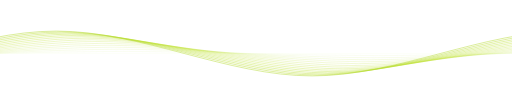
t = 0.00 s
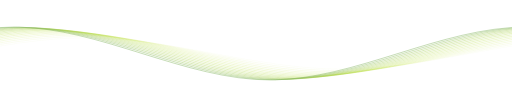
t = 4.13 s
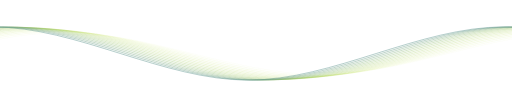
t = 6.25 s
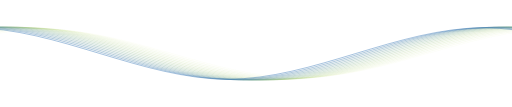
t = 8.25 s

The animated SVG that drew these frames (rendered in a browser with its animation timeline set to each time). Animation: 120 SMIL elements (animate=80,animateTransform=40); frames cover the first 8.25 s, repeats indefinitely.

<svg xmlns="http://www.w3.org/2000/svg" viewBox="0 0 1440 300" preserveAspectRatio="xMidYMid" width="100%" height="100%" style="shape-rendering: auto; display: block; background: none;" xmlns:xlink="http://www.w3.org/1999/xlink"><g><path stroke-width="2" stroke-opacity="0" stroke="#1ae5e0" fill="none" d="M0 75c240 0 480 150 720 150c240 0 480 -150 720 -150c240 0 480 150 720 150c240 0 480 -150 720 -150">
  <animate values="M0 75c240 0 480 150 720 150c240 0 480 -150 720 -150c240 0 480 150 720 150c240 0 480 -150 720 -150;M0 225c240 0 480 -150 720 -150c240 0 480 150 720 150c240 0 480 -150 720 -150c240 0 480 150 720 150;M0 75c240 0 480 150 720 150c240 0 480 -150 720 -150c240 0 480 150 720 150c240 0 480 -150 720 -150" keyTimes="0;0.5;1" keySplines="0.5 0 0.5 1;0.5 0 0.5 1" begin="0s" dur="50s" repeatCount="indefinite" calcMode="spline" attributeName="d"></animate>
  <animateTransform values="0 0;-1440 0" keyTimes="0;1" begin="0s" dur="50s" repeatCount="indefinite" type="translate" attributeName="transform"></animateTransform>
  <animate values="#1ae5e0;#b9df20;#2061df;#1ae5e0" keyTimes="0.00;0.33;0.67;1.00" begin="0s" dur="50s" repeatCount="indefinite" keySplines="0.5 0 0.5 1;0.5 0 0.5 1;0.5 0 0.5 1" calcMode="spline" attributeName="stroke"></animate>
</path><path stroke-width="2" stroke-opacity="0" stroke="#1ae5e0" fill="none" d="M0 75c240 0 480 150 720 150c240 0 480 -150 720 -150c240 0 480 150 720 150c240 0 480 -150 720 -150">
  <animate values="M0 75c240 0 480 150 720 150c240 0 480 -150 720 -150c240 0 480 150 720 150c240 0 480 -150 720 -150;M0 225c240 0 480 -150 720 -150c240 0 480 150 720 150c240 0 480 -150 720 -150c240 0 480 150 720 150;M0 75c240 0 480 150 720 150c240 0 480 -150 720 -150c240 0 480 150 720 150c240 0 480 -150 720 -150" keyTimes="0;0.5;1" keySplines="0.5 0 0.5 1;0.5 0 0.5 1" begin="-0.5s" dur="50s" repeatCount="indefinite" calcMode="spline" attributeName="d"></animate>
  <animateTransform values="0 0;-1440 0" keyTimes="0;1" begin="-0.5s" dur="50s" repeatCount="indefinite" type="translate" attributeName="transform"></animateTransform>
  <animate values="#1ae5e0;#b9df20;#2061df;#1ae5e0" keyTimes="0.00;0.33;0.67;1.00" begin="-0.5s" dur="50s" repeatCount="indefinite" keySplines="0.5 0 0.5 1;0.5 0 0.5 1;0.5 0 0.5 1" calcMode="spline" attributeName="stroke"></animate>
</path><path stroke-width="2" stroke-opacity="0" stroke="#1ae5e0" fill="none" d="M0 75c240 0 480 150 720 150c240 0 480 -150 720 -150c240 0 480 150 720 150c240 0 480 -150 720 -150">
  <animate values="M0 75c240 0 480 150 720 150c240 0 480 -150 720 -150c240 0 480 150 720 150c240 0 480 -150 720 -150;M0 225c240 0 480 -150 720 -150c240 0 480 150 720 150c240 0 480 -150 720 -150c240 0 480 150 720 150;M0 75c240 0 480 150 720 150c240 0 480 -150 720 -150c240 0 480 150 720 150c240 0 480 -150 720 -150" keyTimes="0;0.5;1" keySplines="0.5 0 0.5 1;0.5 0 0.5 1" begin="-1s" dur="50s" repeatCount="indefinite" calcMode="spline" attributeName="d"></animate>
  <animateTransform values="0 0;-1440 0" keyTimes="0;1" begin="-1s" dur="50s" repeatCount="indefinite" type="translate" attributeName="transform"></animateTransform>
  <animate values="#1ae5e0;#b9df20;#2061df;#1ae5e0" keyTimes="0.00;0.33;0.67;1.00" begin="-1s" dur="50s" repeatCount="indefinite" keySplines="0.5 0 0.5 1;0.5 0 0.5 1;0.5 0 0.5 1" calcMode="spline" attributeName="stroke"></animate>
</path><path stroke-width="2" stroke-opacity="0" stroke="#1ae5e0" fill="none" d="M0 75c240 0 480 150 720 150c240 0 480 -150 720 -150c240 0 480 150 720 150c240 0 480 -150 720 -150">
  <animate values="M0 75c240 0 480 150 720 150c240 0 480 -150 720 -150c240 0 480 150 720 150c240 0 480 -150 720 -150;M0 225c240 0 480 -150 720 -150c240 0 480 150 720 150c240 0 480 -150 720 -150c240 0 480 150 720 150;M0 75c240 0 480 150 720 150c240 0 480 -150 720 -150c240 0 480 150 720 150c240 0 480 -150 720 -150" keyTimes="0;0.5;1" keySplines="0.5 0 0.5 1;0.5 0 0.5 1" begin="-1.5s" dur="50s" repeatCount="indefinite" calcMode="spline" attributeName="d"></animate>
  <animateTransform values="0 0;-1440 0" keyTimes="0;1" begin="-1.5s" dur="50s" repeatCount="indefinite" type="translate" attributeName="transform"></animateTransform>
  <animate values="#1ae5e0;#b9df20;#2061df;#1ae5e0" keyTimes="0.00;0.33;0.67;1.00" begin="-1.5s" dur="50s" repeatCount="indefinite" keySplines="0.5 0 0.5 1;0.5 0 0.5 1;0.5 0 0.5 1" calcMode="spline" attributeName="stroke"></animate>
</path><path stroke-width="2" stroke-opacity="0" stroke="#1ae5e0" fill="none" d="M0 75c240 0 480 150 720 150c240 0 480 -150 720 -150c240 0 480 150 720 150c240 0 480 -150 720 -150">
  <animate values="M0 75c240 0 480 150 720 150c240 0 480 -150 720 -150c240 0 480 150 720 150c240 0 480 -150 720 -150;M0 225c240 0 480 -150 720 -150c240 0 480 150 720 150c240 0 480 -150 720 -150c240 0 480 150 720 150;M0 75c240 0 480 150 720 150c240 0 480 -150 720 -150c240 0 480 150 720 150c240 0 480 -150 720 -150" keyTimes="0;0.5;1" keySplines="0.5 0 0.5 1;0.5 0 0.5 1" begin="-2s" dur="50s" repeatCount="indefinite" calcMode="spline" attributeName="d"></animate>
  <animateTransform values="0 0;-1440 0" keyTimes="0;1" begin="-2s" dur="50s" repeatCount="indefinite" type="translate" attributeName="transform"></animateTransform>
  <animate values="#1ae5e0;#b9df20;#2061df;#1ae5e0" keyTimes="0.00;0.33;0.67;1.00" begin="-2s" dur="50s" repeatCount="indefinite" keySplines="0.5 0 0.5 1;0.5 0 0.5 1;0.5 0 0.5 1" calcMode="spline" attributeName="stroke"></animate>
</path><path stroke-width="2" stroke-opacity="0" stroke="#1ae5e0" fill="none" d="M0 75c240 0 480 150 720 150c240 0 480 -150 720 -150c240 0 480 150 720 150c240 0 480 -150 720 -150">
  <animate values="M0 75c240 0 480 150 720 150c240 0 480 -150 720 -150c240 0 480 150 720 150c240 0 480 -150 720 -150;M0 225c240 0 480 -150 720 -150c240 0 480 150 720 150c240 0 480 -150 720 -150c240 0 480 150 720 150;M0 75c240 0 480 150 720 150c240 0 480 -150 720 -150c240 0 480 150 720 150c240 0 480 -150 720 -150" keyTimes="0;0.5;1" keySplines="0.5 0 0.5 1;0.5 0 0.5 1" begin="-2.5s" dur="50s" repeatCount="indefinite" calcMode="spline" attributeName="d"></animate>
  <animateTransform values="0 0;-1440 0" keyTimes="0;1" begin="-2.5s" dur="50s" repeatCount="indefinite" type="translate" attributeName="transform"></animateTransform>
  <animate values="#1ae5e0;#b9df20;#2061df;#1ae5e0" keyTimes="0.00;0.33;0.67;1.00" begin="-2.5s" dur="50s" repeatCount="indefinite" keySplines="0.5 0 0.5 1;0.5 0 0.5 1;0.5 0 0.5 1" calcMode="spline" attributeName="stroke"></animate>
</path><path stroke-width="2" stroke-opacity="0" stroke="#1ae5e0" fill="none" d="M0 75c240 0 480 150 720 150c240 0 480 -150 720 -150c240 0 480 150 720 150c240 0 480 -150 720 -150">
  <animate values="M0 75c240 0 480 150 720 150c240 0 480 -150 720 -150c240 0 480 150 720 150c240 0 480 -150 720 -150;M0 225c240 0 480 -150 720 -150c240 0 480 150 720 150c240 0 480 -150 720 -150c240 0 480 150 720 150;M0 75c240 0 480 150 720 150c240 0 480 -150 720 -150c240 0 480 150 720 150c240 0 480 -150 720 -150" keyTimes="0;0.5;1" keySplines="0.5 0 0.5 1;0.5 0 0.5 1" begin="-3s" dur="50s" repeatCount="indefinite" calcMode="spline" attributeName="d"></animate>
  <animateTransform values="0 0;-1440 0" keyTimes="0;1" begin="-3s" dur="50s" repeatCount="indefinite" type="translate" attributeName="transform"></animateTransform>
  <animate values="#1ae5e0;#b9df20;#2061df;#1ae5e0" keyTimes="0.00;0.33;0.67;1.00" begin="-3s" dur="50s" repeatCount="indefinite" keySplines="0.5 0 0.5 1;0.5 0 0.5 1;0.5 0 0.5 1" calcMode="spline" attributeName="stroke"></animate>
</path><path stroke-width="2" stroke-opacity="0" stroke="#1ae5e0" fill="none" d="M0 75c240 0 480 150 720 150c240 0 480 -150 720 -150c240 0 480 150 720 150c240 0 480 -150 720 -150">
  <animate values="M0 75c240 0 480 150 720 150c240 0 480 -150 720 -150c240 0 480 150 720 150c240 0 480 -150 720 -150;M0 225c240 0 480 -150 720 -150c240 0 480 150 720 150c240 0 480 -150 720 -150c240 0 480 150 720 150;M0 75c240 0 480 150 720 150c240 0 480 -150 720 -150c240 0 480 150 720 150c240 0 480 -150 720 -150" keyTimes="0;0.5;1" keySplines="0.5 0 0.5 1;0.5 0 0.5 1" begin="-3.5s" dur="50s" repeatCount="indefinite" calcMode="spline" attributeName="d"></animate>
  <animateTransform values="0 0;-1440 0" keyTimes="0;1" begin="-3.5s" dur="50s" repeatCount="indefinite" type="translate" attributeName="transform"></animateTransform>
  <animate values="#1ae5e0;#b9df20;#2061df;#1ae5e0" keyTimes="0.00;0.33;0.67;1.00" begin="-3.5s" dur="50s" repeatCount="indefinite" keySplines="0.5 0 0.5 1;0.5 0 0.5 1;0.5 0 0.5 1" calcMode="spline" attributeName="stroke"></animate>
</path><path stroke-width="2" stroke-opacity="0" stroke="#1ae5e0" fill="none" d="M0 75c240 0 480 150 720 150c240 0 480 -150 720 -150c240 0 480 150 720 150c240 0 480 -150 720 -150">
  <animate values="M0 75c240 0 480 150 720 150c240 0 480 -150 720 -150c240 0 480 150 720 150c240 0 480 -150 720 -150;M0 225c240 0 480 -150 720 -150c240 0 480 150 720 150c240 0 480 -150 720 -150c240 0 480 150 720 150;M0 75c240 0 480 150 720 150c240 0 480 -150 720 -150c240 0 480 150 720 150c240 0 480 -150 720 -150" keyTimes="0;0.5;1" keySplines="0.5 0 0.5 1;0.5 0 0.5 1" begin="-4s" dur="50s" repeatCount="indefinite" calcMode="spline" attributeName="d"></animate>
  <animateTransform values="0 0;-1440 0" keyTimes="0;1" begin="-4s" dur="50s" repeatCount="indefinite" type="translate" attributeName="transform"></animateTransform>
  <animate values="#1ae5e0;#b9df20;#2061df;#1ae5e0" keyTimes="0.00;0.33;0.67;1.00" begin="-4s" dur="50s" repeatCount="indefinite" keySplines="0.5 0 0.5 1;0.5 0 0.5 1;0.5 0 0.5 1" calcMode="spline" attributeName="stroke"></animate>
</path><path stroke-width="2" stroke-opacity="0" stroke="#1ae5e0" fill="none" d="M0 75c240 0 480 150 720 150c240 0 480 -150 720 -150c240 0 480 150 720 150c240 0 480 -150 720 -150">
  <animate values="M0 75c240 0 480 150 720 150c240 0 480 -150 720 -150c240 0 480 150 720 150c240 0 480 -150 720 -150;M0 225c240 0 480 -150 720 -150c240 0 480 150 720 150c240 0 480 -150 720 -150c240 0 480 150 720 150;M0 75c240 0 480 150 720 150c240 0 480 -150 720 -150c240 0 480 150 720 150c240 0 480 -150 720 -150" keyTimes="0;0.5;1" keySplines="0.5 0 0.5 1;0.5 0 0.5 1" begin="-4.5s" dur="50s" repeatCount="indefinite" calcMode="spline" attributeName="d"></animate>
  <animateTransform values="0 0;-1440 0" keyTimes="0;1" begin="-4.5s" dur="50s" repeatCount="indefinite" type="translate" attributeName="transform"></animateTransform>
  <animate values="#1ae5e0;#b9df20;#2061df;#1ae5e0" keyTimes="0.00;0.33;0.67;1.00" begin="-4.5s" dur="50s" repeatCount="indefinite" keySplines="0.5 0 0.5 1;0.5 0 0.5 1;0.5 0 0.5 1" calcMode="spline" attributeName="stroke"></animate>
</path><path stroke-width="2" stroke-opacity="0" stroke="#1ae5e0" fill="none" d="M0 75c240 0 480 150 720 150c240 0 480 -150 720 -150c240 0 480 150 720 150c240 0 480 -150 720 -150">
  <animate values="M0 75c240 0 480 150 720 150c240 0 480 -150 720 -150c240 0 480 150 720 150c240 0 480 -150 720 -150;M0 225c240 0 480 -150 720 -150c240 0 480 150 720 150c240 0 480 -150 720 -150c240 0 480 150 720 150;M0 75c240 0 480 150 720 150c240 0 480 -150 720 -150c240 0 480 150 720 150c240 0 480 -150 720 -150" keyTimes="0;0.5;1" keySplines="0.5 0 0.5 1;0.5 0 0.5 1" begin="-5s" dur="50s" repeatCount="indefinite" calcMode="spline" attributeName="d"></animate>
  <animateTransform values="0 0;-1440 0" keyTimes="0;1" begin="-5s" dur="50s" repeatCount="indefinite" type="translate" attributeName="transform"></animateTransform>
  <animate values="#1ae5e0;#b9df20;#2061df;#1ae5e0" keyTimes="0.00;0.33;0.67;1.00" begin="-5s" dur="50s" repeatCount="indefinite" keySplines="0.5 0 0.5 1;0.5 0 0.5 1;0.5 0 0.5 1" calcMode="spline" attributeName="stroke"></animate>
</path><path stroke-width="2" stroke-opacity="0" stroke="#1ae5e0" fill="none" d="M0 75c240 0 480 150 720 150c240 0 480 -150 720 -150c240 0 480 150 720 150c240 0 480 -150 720 -150">
  <animate values="M0 75c240 0 480 150 720 150c240 0 480 -150 720 -150c240 0 480 150 720 150c240 0 480 -150 720 -150;M0 225c240 0 480 -150 720 -150c240 0 480 150 720 150c240 0 480 -150 720 -150c240 0 480 150 720 150;M0 75c240 0 480 150 720 150c240 0 480 -150 720 -150c240 0 480 150 720 150c240 0 480 -150 720 -150" keyTimes="0;0.5;1" keySplines="0.5 0 0.5 1;0.5 0 0.5 1" begin="-5.5s" dur="50s" repeatCount="indefinite" calcMode="spline" attributeName="d"></animate>
  <animateTransform values="0 0;-1440 0" keyTimes="0;1" begin="-5.5s" dur="50s" repeatCount="indefinite" type="translate" attributeName="transform"></animateTransform>
  <animate values="#1ae5e0;#b9df20;#2061df;#1ae5e0" keyTimes="0.00;0.33;0.67;1.00" begin="-5.5s" dur="50s" repeatCount="indefinite" keySplines="0.5 0 0.5 1;0.5 0 0.5 1;0.5 0 0.5 1" calcMode="spline" attributeName="stroke"></animate>
</path><path stroke-width="2" stroke-opacity="0" stroke="#1ae5e0" fill="none" d="M0 75c240 0 480 150 720 150c240 0 480 -150 720 -150c240 0 480 150 720 150c240 0 480 -150 720 -150">
  <animate values="M0 75c240 0 480 150 720 150c240 0 480 -150 720 -150c240 0 480 150 720 150c240 0 480 -150 720 -150;M0 225c240 0 480 -150 720 -150c240 0 480 150 720 150c240 0 480 -150 720 -150c240 0 480 150 720 150;M0 75c240 0 480 150 720 150c240 0 480 -150 720 -150c240 0 480 150 720 150c240 0 480 -150 720 -150" keyTimes="0;0.5;1" keySplines="0.5 0 0.5 1;0.5 0 0.5 1" begin="-6s" dur="50s" repeatCount="indefinite" calcMode="spline" attributeName="d"></animate>
  <animateTransform values="0 0;-1440 0" keyTimes="0;1" begin="-6s" dur="50s" repeatCount="indefinite" type="translate" attributeName="transform"></animateTransform>
  <animate values="#1ae5e0;#b9df20;#2061df;#1ae5e0" keyTimes="0.00;0.33;0.67;1.00" begin="-6s" dur="50s" repeatCount="indefinite" keySplines="0.5 0 0.5 1;0.5 0 0.5 1;0.5 0 0.5 1" calcMode="spline" attributeName="stroke"></animate>
</path><path stroke-width="2" stroke-opacity="0" stroke="#1ae5e0" fill="none" d="M0 75c240 0 480 150 720 150c240 0 480 -150 720 -150c240 0 480 150 720 150c240 0 480 -150 720 -150">
  <animate values="M0 75c240 0 480 150 720 150c240 0 480 -150 720 -150c240 0 480 150 720 150c240 0 480 -150 720 -150;M0 225c240 0 480 -150 720 -150c240 0 480 150 720 150c240 0 480 -150 720 -150c240 0 480 150 720 150;M0 75c240 0 480 150 720 150c240 0 480 -150 720 -150c240 0 480 150 720 150c240 0 480 -150 720 -150" keyTimes="0;0.5;1" keySplines="0.5 0 0.5 1;0.5 0 0.5 1" begin="-6.5s" dur="50s" repeatCount="indefinite" calcMode="spline" attributeName="d"></animate>
  <animateTransform values="0 0;-1440 0" keyTimes="0;1" begin="-6.5s" dur="50s" repeatCount="indefinite" type="translate" attributeName="transform"></animateTransform>
  <animate values="#1ae5e0;#b9df20;#2061df;#1ae5e0" keyTimes="0.00;0.33;0.67;1.00" begin="-6.5s" dur="50s" repeatCount="indefinite" keySplines="0.5 0 0.5 1;0.5 0 0.5 1;0.5 0 0.5 1" calcMode="spline" attributeName="stroke"></animate>
</path><path stroke-width="2" stroke-opacity="0" stroke="#1ae5e0" fill="none" d="M0 75c240 0 480 150 720 150c240 0 480 -150 720 -150c240 0 480 150 720 150c240 0 480 -150 720 -150">
  <animate values="M0 75c240 0 480 150 720 150c240 0 480 -150 720 -150c240 0 480 150 720 150c240 0 480 -150 720 -150;M0 225c240 0 480 -150 720 -150c240 0 480 150 720 150c240 0 480 -150 720 -150c240 0 480 150 720 150;M0 75c240 0 480 150 720 150c240 0 480 -150 720 -150c240 0 480 150 720 150c240 0 480 -150 720 -150" keyTimes="0;0.5;1" keySplines="0.5 0 0.5 1;0.5 0 0.5 1" begin="-7s" dur="50s" repeatCount="indefinite" calcMode="spline" attributeName="d"></animate>
  <animateTransform values="0 0;-1440 0" keyTimes="0;1" begin="-7s" dur="50s" repeatCount="indefinite" type="translate" attributeName="transform"></animateTransform>
  <animate values="#1ae5e0;#b9df20;#2061df;#1ae5e0" keyTimes="0.00;0.33;0.67;1.00" begin="-7s" dur="50s" repeatCount="indefinite" keySplines="0.5 0 0.5 1;0.5 0 0.5 1;0.5 0 0.5 1" calcMode="spline" attributeName="stroke"></animate>
</path><path stroke-width="2" stroke-opacity="0" stroke="#1ae5e0" fill="none" d="M0 75c240 0 480 150 720 150c240 0 480 -150 720 -150c240 0 480 150 720 150c240 0 480 -150 720 -150">
  <animate values="M0 75c240 0 480 150 720 150c240 0 480 -150 720 -150c240 0 480 150 720 150c240 0 480 -150 720 -150;M0 225c240 0 480 -150 720 -150c240 0 480 150 720 150c240 0 480 -150 720 -150c240 0 480 150 720 150;M0 75c240 0 480 150 720 150c240 0 480 -150 720 -150c240 0 480 150 720 150c240 0 480 -150 720 -150" keyTimes="0;0.5;1" keySplines="0.5 0 0.5 1;0.5 0 0.5 1" begin="-7.5s" dur="50s" repeatCount="indefinite" calcMode="spline" attributeName="d"></animate>
  <animateTransform values="0 0;-1440 0" keyTimes="0;1" begin="-7.5s" dur="50s" repeatCount="indefinite" type="translate" attributeName="transform"></animateTransform>
  <animate values="#1ae5e0;#b9df20;#2061df;#1ae5e0" keyTimes="0.00;0.33;0.67;1.00" begin="-7.5s" dur="50s" repeatCount="indefinite" keySplines="0.5 0 0.5 1;0.5 0 0.5 1;0.5 0 0.5 1" calcMode="spline" attributeName="stroke"></animate>
</path><path stroke-width="2" stroke-opacity="0" stroke="#1ae5e0" fill="none" d="M0 75c240 0 480 150 720 150c240 0 480 -150 720 -150c240 0 480 150 720 150c240 0 480 -150 720 -150">
  <animate values="M0 75c240 0 480 150 720 150c240 0 480 -150 720 -150c240 0 480 150 720 150c240 0 480 -150 720 -150;M0 225c240 0 480 -150 720 -150c240 0 480 150 720 150c240 0 480 -150 720 -150c240 0 480 150 720 150;M0 75c240 0 480 150 720 150c240 0 480 -150 720 -150c240 0 480 150 720 150c240 0 480 -150 720 -150" keyTimes="0;0.5;1" keySplines="0.5 0 0.5 1;0.5 0 0.5 1" begin="-8s" dur="50s" repeatCount="indefinite" calcMode="spline" attributeName="d"></animate>
  <animateTransform values="0 0;-1440 0" keyTimes="0;1" begin="-8s" dur="50s" repeatCount="indefinite" type="translate" attributeName="transform"></animateTransform>
  <animate values="#1ae5e0;#b9df20;#2061df;#1ae5e0" keyTimes="0.00;0.33;0.67;1.00" begin="-8s" dur="50s" repeatCount="indefinite" keySplines="0.5 0 0.5 1;0.5 0 0.5 1;0.5 0 0.5 1" calcMode="spline" attributeName="stroke"></animate>
</path><path stroke-width="2" stroke-opacity="0" stroke="#1ae5e0" fill="none" d="M0 75c240 0 480 150 720 150c240 0 480 -150 720 -150c240 0 480 150 720 150c240 0 480 -150 720 -150">
  <animate values="M0 75c240 0 480 150 720 150c240 0 480 -150 720 -150c240 0 480 150 720 150c240 0 480 -150 720 -150;M0 225c240 0 480 -150 720 -150c240 0 480 150 720 150c240 0 480 -150 720 -150c240 0 480 150 720 150;M0 75c240 0 480 150 720 150c240 0 480 -150 720 -150c240 0 480 150 720 150c240 0 480 -150 720 -150" keyTimes="0;0.5;1" keySplines="0.5 0 0.5 1;0.5 0 0.5 1" begin="-8.5s" dur="50s" repeatCount="indefinite" calcMode="spline" attributeName="d"></animate>
  <animateTransform values="0 0;-1440 0" keyTimes="0;1" begin="-8.5s" dur="50s" repeatCount="indefinite" type="translate" attributeName="transform"></animateTransform>
  <animate values="#1ae5e0;#b9df20;#2061df;#1ae5e0" keyTimes="0.00;0.33;0.67;1.00" begin="-8.5s" dur="50s" repeatCount="indefinite" keySplines="0.5 0 0.5 1;0.5 0 0.5 1;0.5 0 0.5 1" calcMode="spline" attributeName="stroke"></animate>
</path><path stroke-width="2" stroke-opacity="0" stroke="#1ae5e0" fill="none" d="M0 75c240 0 480 150 720 150c240 0 480 -150 720 -150c240 0 480 150 720 150c240 0 480 -150 720 -150">
  <animate values="M0 75c240 0 480 150 720 150c240 0 480 -150 720 -150c240 0 480 150 720 150c240 0 480 -150 720 -150;M0 225c240 0 480 -150 720 -150c240 0 480 150 720 150c240 0 480 -150 720 -150c240 0 480 150 720 150;M0 75c240 0 480 150 720 150c240 0 480 -150 720 -150c240 0 480 150 720 150c240 0 480 -150 720 -150" keyTimes="0;0.5;1" keySplines="0.5 0 0.5 1;0.5 0 0.5 1" begin="-9s" dur="50s" repeatCount="indefinite" calcMode="spline" attributeName="d"></animate>
  <animateTransform values="0 0;-1440 0" keyTimes="0;1" begin="-9s" dur="50s" repeatCount="indefinite" type="translate" attributeName="transform"></animateTransform>
  <animate values="#1ae5e0;#b9df20;#2061df;#1ae5e0" keyTimes="0.00;0.33;0.67;1.00" begin="-9s" dur="50s" repeatCount="indefinite" keySplines="0.5 0 0.5 1;0.5 0 0.5 1;0.5 0 0.5 1" calcMode="spline" attributeName="stroke"></animate>
</path><path stroke-width="2" stroke-opacity="0" stroke="#1ae5e0" fill="none" d="M0 75c240 0 480 150 720 150c240 0 480 -150 720 -150c240 0 480 150 720 150c240 0 480 -150 720 -150">
  <animate values="M0 75c240 0 480 150 720 150c240 0 480 -150 720 -150c240 0 480 150 720 150c240 0 480 -150 720 -150;M0 225c240 0 480 -150 720 -150c240 0 480 150 720 150c240 0 480 -150 720 -150c240 0 480 150 720 150;M0 75c240 0 480 150 720 150c240 0 480 -150 720 -150c240 0 480 150 720 150c240 0 480 -150 720 -150" keyTimes="0;0.5;1" keySplines="0.5 0 0.5 1;0.5 0 0.5 1" begin="-9.5s" dur="50s" repeatCount="indefinite" calcMode="spline" attributeName="d"></animate>
  <animateTransform values="0 0;-1440 0" keyTimes="0;1" begin="-9.5s" dur="50s" repeatCount="indefinite" type="translate" attributeName="transform"></animateTransform>
  <animate values="#1ae5e0;#b9df20;#2061df;#1ae5e0" keyTimes="0.00;0.33;0.67;1.00" begin="-9.5s" dur="50s" repeatCount="indefinite" keySplines="0.5 0 0.5 1;0.5 0 0.5 1;0.5 0 0.5 1" calcMode="spline" attributeName="stroke"></animate>
</path><path stroke-width="2" stroke-opacity="0" stroke="#1ae5e0" fill="none" d="M0 75c240 0 480 150 720 150c240 0 480 -150 720 -150c240 0 480 150 720 150c240 0 480 -150 720 -150">
  <animate values="M0 75c240 0 480 150 720 150c240 0 480 -150 720 -150c240 0 480 150 720 150c240 0 480 -150 720 -150;M0 225c240 0 480 -150 720 -150c240 0 480 150 720 150c240 0 480 -150 720 -150c240 0 480 150 720 150;M0 75c240 0 480 150 720 150c240 0 480 -150 720 -150c240 0 480 150 720 150c240 0 480 -150 720 -150" keyTimes="0;0.5;1" keySplines="0.5 0 0.5 1;0.5 0 0.5 1" begin="-10s" dur="50s" repeatCount="indefinite" calcMode="spline" attributeName="d"></animate>
  <animateTransform values="0 0;-1440 0" keyTimes="0;1" begin="-10s" dur="50s" repeatCount="indefinite" type="translate" attributeName="transform"></animateTransform>
  <animate values="#1ae5e0;#b9df20;#2061df;#1ae5e0" keyTimes="0.00;0.33;0.67;1.00" begin="-10s" dur="50s" repeatCount="indefinite" keySplines="0.5 0 0.5 1;0.5 0 0.5 1;0.5 0 0.5 1" calcMode="spline" attributeName="stroke"></animate>
</path><path stroke-width="2" stroke-opacity="0" stroke="#1ae5e0" fill="none" d="M0 75c240 0 480 150 720 150c240 0 480 -150 720 -150c240 0 480 150 720 150c240 0 480 -150 720 -150">
  <animate values="M0 75c240 0 480 150 720 150c240 0 480 -150 720 -150c240 0 480 150 720 150c240 0 480 -150 720 -150;M0 225c240 0 480 -150 720 -150c240 0 480 150 720 150c240 0 480 -150 720 -150c240 0 480 150 720 150;M0 75c240 0 480 150 720 150c240 0 480 -150 720 -150c240 0 480 150 720 150c240 0 480 -150 720 -150" keyTimes="0;0.5;1" keySplines="0.5 0 0.5 1;0.5 0 0.5 1" begin="-10.5s" dur="50s" repeatCount="indefinite" calcMode="spline" attributeName="d"></animate>
  <animateTransform values="0 0;-1440 0" keyTimes="0;1" begin="-10.5s" dur="50s" repeatCount="indefinite" type="translate" attributeName="transform"></animateTransform>
  <animate values="#1ae5e0;#b9df20;#2061df;#1ae5e0" keyTimes="0.00;0.33;0.67;1.00" begin="-10.5s" dur="50s" repeatCount="indefinite" keySplines="0.5 0 0.5 1;0.5 0 0.5 1;0.5 0 0.5 1" calcMode="spline" attributeName="stroke"></animate>
</path><path stroke-width="2" stroke-opacity="0" stroke="#1ae5e0" fill="none" d="M0 75c240 0 480 150 720 150c240 0 480 -150 720 -150c240 0 480 150 720 150c240 0 480 -150 720 -150">
  <animate values="M0 75c240 0 480 150 720 150c240 0 480 -150 720 -150c240 0 480 150 720 150c240 0 480 -150 720 -150;M0 225c240 0 480 -150 720 -150c240 0 480 150 720 150c240 0 480 -150 720 -150c240 0 480 150 720 150;M0 75c240 0 480 150 720 150c240 0 480 -150 720 -150c240 0 480 150 720 150c240 0 480 -150 720 -150" keyTimes="0;0.5;1" keySplines="0.5 0 0.5 1;0.5 0 0.5 1" begin="-11s" dur="50s" repeatCount="indefinite" calcMode="spline" attributeName="d"></animate>
  <animateTransform values="0 0;-1440 0" keyTimes="0;1" begin="-11s" dur="50s" repeatCount="indefinite" type="translate" attributeName="transform"></animateTransform>
  <animate values="#1ae5e0;#b9df20;#2061df;#1ae5e0" keyTimes="0.00;0.33;0.67;1.00" begin="-11s" dur="50s" repeatCount="indefinite" keySplines="0.5 0 0.5 1;0.5 0 0.5 1;0.5 0 0.5 1" calcMode="spline" attributeName="stroke"></animate>
</path><path stroke-width="2" stroke-opacity="0" stroke="#1ae5e0" fill="none" d="M0 75c240 0 480 150 720 150c240 0 480 -150 720 -150c240 0 480 150 720 150c240 0 480 -150 720 -150">
  <animate values="M0 75c240 0 480 150 720 150c240 0 480 -150 720 -150c240 0 480 150 720 150c240 0 480 -150 720 -150;M0 225c240 0 480 -150 720 -150c240 0 480 150 720 150c240 0 480 -150 720 -150c240 0 480 150 720 150;M0 75c240 0 480 150 720 150c240 0 480 -150 720 -150c240 0 480 150 720 150c240 0 480 -150 720 -150" keyTimes="0;0.5;1" keySplines="0.5 0 0.5 1;0.5 0 0.5 1" begin="-11.5s" dur="50s" repeatCount="indefinite" calcMode="spline" attributeName="d"></animate>
  <animateTransform values="0 0;-1440 0" keyTimes="0;1" begin="-11.5s" dur="50s" repeatCount="indefinite" type="translate" attributeName="transform"></animateTransform>
  <animate values="#1ae5e0;#b9df20;#2061df;#1ae5e0" keyTimes="0.00;0.33;0.67;1.00" begin="-11.5s" dur="50s" repeatCount="indefinite" keySplines="0.5 0 0.5 1;0.5 0 0.5 1;0.5 0 0.5 1" calcMode="spline" attributeName="stroke"></animate>
</path><path stroke-width="2" stroke-opacity="0" stroke="#1ae5e0" fill="none" d="M0 75c240 0 480 150 720 150c240 0 480 -150 720 -150c240 0 480 150 720 150c240 0 480 -150 720 -150">
  <animate values="M0 75c240 0 480 150 720 150c240 0 480 -150 720 -150c240 0 480 150 720 150c240 0 480 -150 720 -150;M0 225c240 0 480 -150 720 -150c240 0 480 150 720 150c240 0 480 -150 720 -150c240 0 480 150 720 150;M0 75c240 0 480 150 720 150c240 0 480 -150 720 -150c240 0 480 150 720 150c240 0 480 -150 720 -150" keyTimes="0;0.5;1" keySplines="0.5 0 0.5 1;0.5 0 0.5 1" begin="-12s" dur="50s" repeatCount="indefinite" calcMode="spline" attributeName="d"></animate>
  <animateTransform values="0 0;-1440 0" keyTimes="0;1" begin="-12s" dur="50s" repeatCount="indefinite" type="translate" attributeName="transform"></animateTransform>
  <animate values="#1ae5e0;#b9df20;#2061df;#1ae5e0" keyTimes="0.00;0.33;0.67;1.00" begin="-12s" dur="50s" repeatCount="indefinite" keySplines="0.5 0 0.5 1;0.5 0 0.5 1;0.5 0 0.5 1" calcMode="spline" attributeName="stroke"></animate>
</path><path stroke-width="2" stroke-opacity="0.043478260869565216" stroke="#1ae5e0" fill="none" d="M0 75c240 0 480 150 720 150c240 0 480 -150 720 -150c240 0 480 150 720 150c240 0 480 -150 720 -150">
  <animate values="M0 75c240 0 480 150 720 150c240 0 480 -150 720 -150c240 0 480 150 720 150c240 0 480 -150 720 -150;M0 225c240 0 480 -150 720 -150c240 0 480 150 720 150c240 0 480 -150 720 -150c240 0 480 150 720 150;M0 75c240 0 480 150 720 150c240 0 480 -150 720 -150c240 0 480 150 720 150c240 0 480 -150 720 -150" keyTimes="0;0.5;1" keySplines="0.5 0 0.5 1;0.5 0 0.5 1" begin="-12.5s" dur="50s" repeatCount="indefinite" calcMode="spline" attributeName="d"></animate>
  <animateTransform values="0 0;-1440 0" keyTimes="0;1" begin="-12.5s" dur="50s" repeatCount="indefinite" type="translate" attributeName="transform"></animateTransform>
  <animate values="#1ae5e0;#b9df20;#2061df;#1ae5e0" keyTimes="0.00;0.33;0.67;1.00" begin="-12.5s" dur="50s" repeatCount="indefinite" keySplines="0.5 0 0.5 1;0.5 0 0.5 1;0.5 0 0.5 1" calcMode="spline" attributeName="stroke"></animate>
</path><path stroke-width="2" stroke-opacity="0.08695652173913043" stroke="#1ae5e0" fill="none" d="M0 75c240 0 480 150 720 150c240 0 480 -150 720 -150c240 0 480 150 720 150c240 0 480 -150 720 -150">
  <animate values="M0 75c240 0 480 150 720 150c240 0 480 -150 720 -150c240 0 480 150 720 150c240 0 480 -150 720 -150;M0 225c240 0 480 -150 720 -150c240 0 480 150 720 150c240 0 480 -150 720 -150c240 0 480 150 720 150;M0 75c240 0 480 150 720 150c240 0 480 -150 720 -150c240 0 480 150 720 150c240 0 480 -150 720 -150" keyTimes="0;0.5;1" keySplines="0.5 0 0.5 1;0.5 0 0.5 1" begin="-13s" dur="50s" repeatCount="indefinite" calcMode="spline" attributeName="d"></animate>
  <animateTransform values="0 0;-1440 0" keyTimes="0;1" begin="-13s" dur="50s" repeatCount="indefinite" type="translate" attributeName="transform"></animateTransform>
  <animate values="#1ae5e0;#b9df20;#2061df;#1ae5e0" keyTimes="0.00;0.33;0.67;1.00" begin="-13s" dur="50s" repeatCount="indefinite" keySplines="0.5 0 0.5 1;0.5 0 0.5 1;0.5 0 0.5 1" calcMode="spline" attributeName="stroke"></animate>
</path><path stroke-width="2" stroke-opacity="0.13043478260869565" stroke="#1ae5e0" fill="none" d="M0 75c240 0 480 150 720 150c240 0 480 -150 720 -150c240 0 480 150 720 150c240 0 480 -150 720 -150">
  <animate values="M0 75c240 0 480 150 720 150c240 0 480 -150 720 -150c240 0 480 150 720 150c240 0 480 -150 720 -150;M0 225c240 0 480 -150 720 -150c240 0 480 150 720 150c240 0 480 -150 720 -150c240 0 480 150 720 150;M0 75c240 0 480 150 720 150c240 0 480 -150 720 -150c240 0 480 150 720 150c240 0 480 -150 720 -150" keyTimes="0;0.5;1" keySplines="0.5 0 0.5 1;0.5 0 0.5 1" begin="-13.5s" dur="50s" repeatCount="indefinite" calcMode="spline" attributeName="d"></animate>
  <animateTransform values="0 0;-1440 0" keyTimes="0;1" begin="-13.5s" dur="50s" repeatCount="indefinite" type="translate" attributeName="transform"></animateTransform>
  <animate values="#1ae5e0;#b9df20;#2061df;#1ae5e0" keyTimes="0.00;0.33;0.67;1.00" begin="-13.5s" dur="50s" repeatCount="indefinite" keySplines="0.5 0 0.5 1;0.5 0 0.5 1;0.5 0 0.5 1" calcMode="spline" attributeName="stroke"></animate>
</path><path stroke-width="2" stroke-opacity="0.17391304347826086" stroke="#1ae5e0" fill="none" d="M0 75c240 0 480 150 720 150c240 0 480 -150 720 -150c240 0 480 150 720 150c240 0 480 -150 720 -150">
  <animate values="M0 75c240 0 480 150 720 150c240 0 480 -150 720 -150c240 0 480 150 720 150c240 0 480 -150 720 -150;M0 225c240 0 480 -150 720 -150c240 0 480 150 720 150c240 0 480 -150 720 -150c240 0 480 150 720 150;M0 75c240 0 480 150 720 150c240 0 480 -150 720 -150c240 0 480 150 720 150c240 0 480 -150 720 -150" keyTimes="0;0.5;1" keySplines="0.5 0 0.5 1;0.5 0 0.5 1" begin="-14s" dur="50s" repeatCount="indefinite" calcMode="spline" attributeName="d"></animate>
  <animateTransform values="0 0;-1440 0" keyTimes="0;1" begin="-14s" dur="50s" repeatCount="indefinite" type="translate" attributeName="transform"></animateTransform>
  <animate values="#1ae5e0;#b9df20;#2061df;#1ae5e0" keyTimes="0.00;0.33;0.67;1.00" begin="-14s" dur="50s" repeatCount="indefinite" keySplines="0.5 0 0.5 1;0.5 0 0.5 1;0.5 0 0.5 1" calcMode="spline" attributeName="stroke"></animate>
</path><path stroke-width="2" stroke-opacity="0.21739130434782608" stroke="#1ae5e0" fill="none" d="M0 75c240 0 480 150 720 150c240 0 480 -150 720 -150c240 0 480 150 720 150c240 0 480 -150 720 -150">
  <animate values="M0 75c240 0 480 150 720 150c240 0 480 -150 720 -150c240 0 480 150 720 150c240 0 480 -150 720 -150;M0 225c240 0 480 -150 720 -150c240 0 480 150 720 150c240 0 480 -150 720 -150c240 0 480 150 720 150;M0 75c240 0 480 150 720 150c240 0 480 -150 720 -150c240 0 480 150 720 150c240 0 480 -150 720 -150" keyTimes="0;0.5;1" keySplines="0.5 0 0.5 1;0.5 0 0.5 1" begin="-14.5s" dur="50s" repeatCount="indefinite" calcMode="spline" attributeName="d"></animate>
  <animateTransform values="0 0;-1440 0" keyTimes="0;1" begin="-14.5s" dur="50s" repeatCount="indefinite" type="translate" attributeName="transform"></animateTransform>
  <animate values="#1ae5e0;#b9df20;#2061df;#1ae5e0" keyTimes="0.00;0.33;0.67;1.00" begin="-14.5s" dur="50s" repeatCount="indefinite" keySplines="0.5 0 0.5 1;0.5 0 0.5 1;0.5 0 0.5 1" calcMode="spline" attributeName="stroke"></animate>
</path><path stroke-width="2" stroke-opacity="0.2608695652173913" stroke="#1ae5e0" fill="none" d="M0 75c240 0 480 150 720 150c240 0 480 -150 720 -150c240 0 480 150 720 150c240 0 480 -150 720 -150">
  <animate values="M0 75c240 0 480 150 720 150c240 0 480 -150 720 -150c240 0 480 150 720 150c240 0 480 -150 720 -150;M0 225c240 0 480 -150 720 -150c240 0 480 150 720 150c240 0 480 -150 720 -150c240 0 480 150 720 150;M0 75c240 0 480 150 720 150c240 0 480 -150 720 -150c240 0 480 150 720 150c240 0 480 -150 720 -150" keyTimes="0;0.5;1" keySplines="0.5 0 0.5 1;0.5 0 0.5 1" begin="-15s" dur="50s" repeatCount="indefinite" calcMode="spline" attributeName="d"></animate>
  <animateTransform values="0 0;-1440 0" keyTimes="0;1" begin="-15s" dur="50s" repeatCount="indefinite" type="translate" attributeName="transform"></animateTransform>
  <animate values="#1ae5e0;#b9df20;#2061df;#1ae5e0" keyTimes="0.00;0.33;0.67;1.00" begin="-15s" dur="50s" repeatCount="indefinite" keySplines="0.5 0 0.5 1;0.5 0 0.5 1;0.5 0 0.5 1" calcMode="spline" attributeName="stroke"></animate>
</path><path stroke-width="2" stroke-opacity="0.30434782608695654" stroke="#1ae5e0" fill="none" d="M0 75c240 0 480 150 720 150c240 0 480 -150 720 -150c240 0 480 150 720 150c240 0 480 -150 720 -150">
  <animate values="M0 75c240 0 480 150 720 150c240 0 480 -150 720 -150c240 0 480 150 720 150c240 0 480 -150 720 -150;M0 225c240 0 480 -150 720 -150c240 0 480 150 720 150c240 0 480 -150 720 -150c240 0 480 150 720 150;M0 75c240 0 480 150 720 150c240 0 480 -150 720 -150c240 0 480 150 720 150c240 0 480 -150 720 -150" keyTimes="0;0.5;1" keySplines="0.5 0 0.5 1;0.5 0 0.5 1" begin="-15.5s" dur="50s" repeatCount="indefinite" calcMode="spline" attributeName="d"></animate>
  <animateTransform values="0 0;-1440 0" keyTimes="0;1" begin="-15.5s" dur="50s" repeatCount="indefinite" type="translate" attributeName="transform"></animateTransform>
  <animate values="#1ae5e0;#b9df20;#2061df;#1ae5e0" keyTimes="0.00;0.33;0.67;1.00" begin="-15.5s" dur="50s" repeatCount="indefinite" keySplines="0.5 0 0.5 1;0.5 0 0.5 1;0.5 0 0.5 1" calcMode="spline" attributeName="stroke"></animate>
</path><path stroke-width="2" stroke-opacity="0.34782608695652173" stroke="#1ae5e0" fill="none" d="M0 75c240 0 480 150 720 150c240 0 480 -150 720 -150c240 0 480 150 720 150c240 0 480 -150 720 -150">
  <animate values="M0 75c240 0 480 150 720 150c240 0 480 -150 720 -150c240 0 480 150 720 150c240 0 480 -150 720 -150;M0 225c240 0 480 -150 720 -150c240 0 480 150 720 150c240 0 480 -150 720 -150c240 0 480 150 720 150;M0 75c240 0 480 150 720 150c240 0 480 -150 720 -150c240 0 480 150 720 150c240 0 480 -150 720 -150" keyTimes="0;0.5;1" keySplines="0.5 0 0.5 1;0.5 0 0.5 1" begin="-16s" dur="50s" repeatCount="indefinite" calcMode="spline" attributeName="d"></animate>
  <animateTransform values="0 0;-1440 0" keyTimes="0;1" begin="-16s" dur="50s" repeatCount="indefinite" type="translate" attributeName="transform"></animateTransform>
  <animate values="#1ae5e0;#b9df20;#2061df;#1ae5e0" keyTimes="0.00;0.33;0.67;1.00" begin="-16s" dur="50s" repeatCount="indefinite" keySplines="0.5 0 0.5 1;0.5 0 0.5 1;0.5 0 0.5 1" calcMode="spline" attributeName="stroke"></animate>
</path><path stroke-width="2" stroke-opacity="0.391304347826087" stroke="#1ae5e0" fill="none" d="M0 75c240 0 480 150 720 150c240 0 480 -150 720 -150c240 0 480 150 720 150c240 0 480 -150 720 -150">
  <animate values="M0 75c240 0 480 150 720 150c240 0 480 -150 720 -150c240 0 480 150 720 150c240 0 480 -150 720 -150;M0 225c240 0 480 -150 720 -150c240 0 480 150 720 150c240 0 480 -150 720 -150c240 0 480 150 720 150;M0 75c240 0 480 150 720 150c240 0 480 -150 720 -150c240 0 480 150 720 150c240 0 480 -150 720 -150" keyTimes="0;0.5;1" keySplines="0.5 0 0.5 1;0.5 0 0.5 1" begin="-16.5s" dur="50s" repeatCount="indefinite" calcMode="spline" attributeName="d"></animate>
  <animateTransform values="0 0;-1440 0" keyTimes="0;1" begin="-16.5s" dur="50s" repeatCount="indefinite" type="translate" attributeName="transform"></animateTransform>
  <animate values="#1ae5e0;#b9df20;#2061df;#1ae5e0" keyTimes="0.00;0.33;0.67;1.00" begin="-16.5s" dur="50s" repeatCount="indefinite" keySplines="0.5 0 0.5 1;0.5 0 0.5 1;0.5 0 0.5 1" calcMode="spline" attributeName="stroke"></animate>
</path><path stroke-width="2" stroke-opacity="0.43478260869565216" stroke="#1ae5e0" fill="none" d="M0 75c240 0 480 150 720 150c240 0 480 -150 720 -150c240 0 480 150 720 150c240 0 480 -150 720 -150">
  <animate values="M0 75c240 0 480 150 720 150c240 0 480 -150 720 -150c240 0 480 150 720 150c240 0 480 -150 720 -150;M0 225c240 0 480 -150 720 -150c240 0 480 150 720 150c240 0 480 -150 720 -150c240 0 480 150 720 150;M0 75c240 0 480 150 720 150c240 0 480 -150 720 -150c240 0 480 150 720 150c240 0 480 -150 720 -150" keyTimes="0;0.5;1" keySplines="0.5 0 0.5 1;0.5 0 0.5 1" begin="-17s" dur="50s" repeatCount="indefinite" calcMode="spline" attributeName="d"></animate>
  <animateTransform values="0 0;-1440 0" keyTimes="0;1" begin="-17s" dur="50s" repeatCount="indefinite" type="translate" attributeName="transform"></animateTransform>
  <animate values="#1ae5e0;#b9df20;#2061df;#1ae5e0" keyTimes="0.00;0.33;0.67;1.00" begin="-17s" dur="50s" repeatCount="indefinite" keySplines="0.5 0 0.5 1;0.5 0 0.5 1;0.5 0 0.5 1" calcMode="spline" attributeName="stroke"></animate>
</path><path stroke-width="2" stroke-opacity="0.4782608695652174" stroke="#1ae5e0" fill="none" d="M0 75c240 0 480 150 720 150c240 0 480 -150 720 -150c240 0 480 150 720 150c240 0 480 -150 720 -150">
  <animate values="M0 75c240 0 480 150 720 150c240 0 480 -150 720 -150c240 0 480 150 720 150c240 0 480 -150 720 -150;M0 225c240 0 480 -150 720 -150c240 0 480 150 720 150c240 0 480 -150 720 -150c240 0 480 150 720 150;M0 75c240 0 480 150 720 150c240 0 480 -150 720 -150c240 0 480 150 720 150c240 0 480 -150 720 -150" keyTimes="0;0.5;1" keySplines="0.5 0 0.5 1;0.5 0 0.5 1" begin="-17.5s" dur="50s" repeatCount="indefinite" calcMode="spline" attributeName="d"></animate>
  <animateTransform values="0 0;-1440 0" keyTimes="0;1" begin="-17.5s" dur="50s" repeatCount="indefinite" type="translate" attributeName="transform"></animateTransform>
  <animate values="#1ae5e0;#b9df20;#2061df;#1ae5e0" keyTimes="0.00;0.33;0.67;1.00" begin="-17.5s" dur="50s" repeatCount="indefinite" keySplines="0.5 0 0.5 1;0.5 0 0.5 1;0.5 0 0.5 1" calcMode="spline" attributeName="stroke"></animate>
</path><path stroke-width="2" stroke-opacity="0.5217391304347826" stroke="#1ae5e0" fill="none" d="M0 75c240 0 480 150 720 150c240 0 480 -150 720 -150c240 0 480 150 720 150c240 0 480 -150 720 -150">
  <animate values="M0 75c240 0 480 150 720 150c240 0 480 -150 720 -150c240 0 480 150 720 150c240 0 480 -150 720 -150;M0 225c240 0 480 -150 720 -150c240 0 480 150 720 150c240 0 480 -150 720 -150c240 0 480 150 720 150;M0 75c240 0 480 150 720 150c240 0 480 -150 720 -150c240 0 480 150 720 150c240 0 480 -150 720 -150" keyTimes="0;0.5;1" keySplines="0.5 0 0.5 1;0.5 0 0.5 1" begin="-18s" dur="50s" repeatCount="indefinite" calcMode="spline" attributeName="d"></animate>
  <animateTransform values="0 0;-1440 0" keyTimes="0;1" begin="-18s" dur="50s" repeatCount="indefinite" type="translate" attributeName="transform"></animateTransform>
  <animate values="#1ae5e0;#b9df20;#2061df;#1ae5e0" keyTimes="0.00;0.33;0.67;1.00" begin="-18s" dur="50s" repeatCount="indefinite" keySplines="0.5 0 0.5 1;0.5 0 0.5 1;0.5 0 0.5 1" calcMode="spline" attributeName="stroke"></animate>
</path><path stroke-width="2" stroke-opacity="0.5652173913043478" stroke="#1ae5e0" fill="none" d="M0 75c240 0 480 150 720 150c240 0 480 -150 720 -150c240 0 480 150 720 150c240 0 480 -150 720 -150">
  <animate values="M0 75c240 0 480 150 720 150c240 0 480 -150 720 -150c240 0 480 150 720 150c240 0 480 -150 720 -150;M0 225c240 0 480 -150 720 -150c240 0 480 150 720 150c240 0 480 -150 720 -150c240 0 480 150 720 150;M0 75c240 0 480 150 720 150c240 0 480 -150 720 -150c240 0 480 150 720 150c240 0 480 -150 720 -150" keyTimes="0;0.5;1" keySplines="0.5 0 0.5 1;0.5 0 0.5 1" begin="-18.5s" dur="50s" repeatCount="indefinite" calcMode="spline" attributeName="d"></animate>
  <animateTransform values="0 0;-1440 0" keyTimes="0;1" begin="-18.5s" dur="50s" repeatCount="indefinite" type="translate" attributeName="transform"></animateTransform>
  <animate values="#1ae5e0;#b9df20;#2061df;#1ae5e0" keyTimes="0.00;0.33;0.67;1.00" begin="-18.5s" dur="50s" repeatCount="indefinite" keySplines="0.5 0 0.5 1;0.5 0 0.5 1;0.5 0 0.5 1" calcMode="spline" attributeName="stroke"></animate>
</path><path stroke-width="2" stroke-opacity="0.6086956521739131" stroke="#1ae5e0" fill="none" d="M0 75c240 0 480 150 720 150c240 0 480 -150 720 -150c240 0 480 150 720 150c240 0 480 -150 720 -150">
  <animate values="M0 75c240 0 480 150 720 150c240 0 480 -150 720 -150c240 0 480 150 720 150c240 0 480 -150 720 -150;M0 225c240 0 480 -150 720 -150c240 0 480 150 720 150c240 0 480 -150 720 -150c240 0 480 150 720 150;M0 75c240 0 480 150 720 150c240 0 480 -150 720 -150c240 0 480 150 720 150c240 0 480 -150 720 -150" keyTimes="0;0.5;1" keySplines="0.5 0 0.5 1;0.5 0 0.5 1" begin="-19s" dur="50s" repeatCount="indefinite" calcMode="spline" attributeName="d"></animate>
  <animateTransform values="0 0;-1440 0" keyTimes="0;1" begin="-19s" dur="50s" repeatCount="indefinite" type="translate" attributeName="transform"></animateTransform>
  <animate values="#1ae5e0;#b9df20;#2061df;#1ae5e0" keyTimes="0.00;0.33;0.67;1.00" begin="-19s" dur="50s" repeatCount="indefinite" keySplines="0.5 0 0.5 1;0.5 0 0.5 1;0.5 0 0.5 1" calcMode="spline" attributeName="stroke"></animate>
</path><path stroke-width="2" stroke-opacity="0.6521739130434783" stroke="#1ae5e0" fill="none" d="M0 75c240 0 480 150 720 150c240 0 480 -150 720 -150c240 0 480 150 720 150c240 0 480 -150 720 -150">
  <animate values="M0 75c240 0 480 150 720 150c240 0 480 -150 720 -150c240 0 480 150 720 150c240 0 480 -150 720 -150;M0 225c240 0 480 -150 720 -150c240 0 480 150 720 150c240 0 480 -150 720 -150c240 0 480 150 720 150;M0 75c240 0 480 150 720 150c240 0 480 -150 720 -150c240 0 480 150 720 150c240 0 480 -150 720 -150" keyTimes="0;0.5;1" keySplines="0.5 0 0.5 1;0.5 0 0.5 1" begin="-19.5s" dur="50s" repeatCount="indefinite" calcMode="spline" attributeName="d"></animate>
  <animateTransform values="0 0;-1440 0" keyTimes="0;1" begin="-19.5s" dur="50s" repeatCount="indefinite" type="translate" attributeName="transform"></animateTransform>
  <animate values="#1ae5e0;#b9df20;#2061df;#1ae5e0" keyTimes="0.00;0.33;0.67;1.00" begin="-19.5s" dur="50s" repeatCount="indefinite" keySplines="0.5 0 0.5 1;0.5 0 0.5 1;0.5 0 0.5 1" calcMode="spline" attributeName="stroke"></animate>
</path><g></g></g><!-- [ldio] generated by https://loading.io --></svg>
